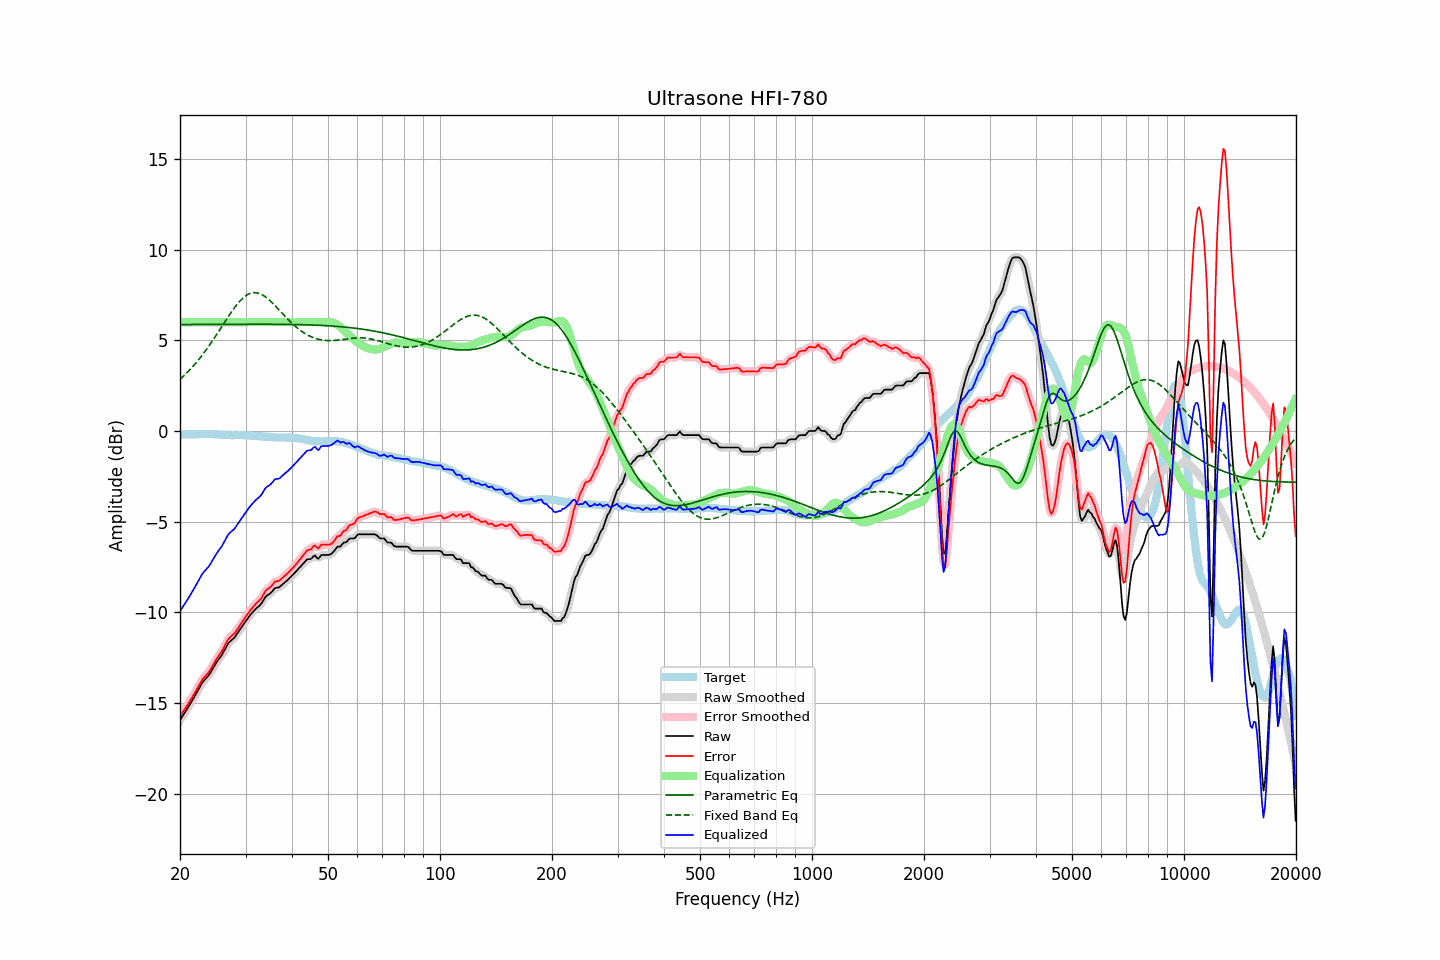

The data file committed next to this chart (first rows):
frequency, raw, error, smoothed, error_smoothed, equalization, parametric_eq, fixed_band_eq, equalized_raw, equalized_smoothed, target
20.00, -15.95, -15.75, -15.95, -15.75, 6.00, 5.87, 2.85, -9.95, -9.95, -0.20
20.20, -15.81, -15.61, -15.81, -15.61, 6.00, 5.87, 2.93, -9.81, -9.81, -0.20
20.40, -15.67, -15.47, -15.67, -15.48, 6.00, 5.87, 3.01, -9.67, -9.67, -0.20
20.61, -15.53, -15.34, -15.53, -15.34, 6.00, 5.87, 3.09, -9.53, -9.53, -0.19
20.81, -15.40, -15.21, -15.40, -15.21, 6.00, 5.87, 3.18, -9.40, -9.40, -0.19
21.02, -15.26, -15.07, -15.26, -15.07, 6.00, 5.87, 3.27, -9.26, -9.26, -0.19
21.23, -15.11, -14.92, -15.11, -14.92, 6.00, 5.87, 3.36, -9.11, -9.11, -0.19
21.44, -14.96, -14.78, -14.96, -14.78, 6.00, 5.87, 3.46, -8.96, -8.96, -0.18
21.66, -14.81, -14.63, -14.81, -14.63, 6.00, 5.87, 3.56, -8.81, -8.81, -0.18
21.87, -14.66, -14.48, -14.66, -14.48, 6.00, 5.87, 3.66, -8.66, -8.66, -0.18
22.09, -14.50, -14.32, -14.50, -14.32, 6.00, 5.87, 3.76, -8.50, -8.50, -0.18
22.31, -14.34, -14.16, -14.34, -14.16, 6.00, 5.87, 3.87, -8.34, -8.34, -0.17
22.54, -14.18, -14.00, -14.17, -14.00, 6.00, 5.87, 3.98, -8.18, -8.17, -0.18
22.76, -14.02, -13.85, -14.02, -13.84, 6.00, 5.87, 4.09, -8.02, -8.02, -0.17
22.99, -13.86, -13.69, -13.88, -13.70, 6.00, 5.87, 4.20, -7.86, -7.88, -0.17
23.22, -13.76, -13.59, -13.76, -13.58, 6.00, 5.88, 4.32, -7.76, -7.76, -0.17
23.45, -13.66, -13.48, -13.66, -13.48, 6.00, 5.88, 4.44, -7.66, -7.66, -0.18
23.69, -13.56, -13.39, -13.56, -13.39, 6.00, 5.88, 4.56, -7.56, -7.56, -0.18
23.92, -13.46, -13.29, -13.45, -13.28, 6.00, 5.88, 4.69, -7.46, -7.45, -0.17
24.16, -13.33, -13.15, -13.32, -13.15, 6.00, 5.88, 4.82, -7.33, -7.32, -0.18
24.40, -13.17, -12.99, -13.17, -13.00, 6.00, 5.88, 4.95, -7.17, -7.17, -0.18
24.65, -13.02, -12.84, -13.02, -12.84, 6.00, 5.88, 5.08, -7.02, -7.02, -0.18
24.89, -12.87, -12.68, -12.87, -12.68, 6.00, 5.88, 5.21, -6.87, -6.87, -0.19
25.14, -12.73, -12.54, -12.73, -12.54, 6.00, 5.88, 5.35, -6.73, -6.73, -0.19
25.39, -12.60, -12.40, -12.60, -12.41, 6.00, 5.88, 5.48, -6.60, -6.60, -0.20
25.65, -12.48, -12.28, -12.48, -12.28, 6.00, 5.88, 5.62, -6.48, -6.48, -0.20
25.91, -12.36, -12.15, -12.35, -12.14, 6.00, 5.88, 5.76, -6.36, -6.35, -0.21
26.16, -12.20, -11.99, -12.20, -11.99, 6.00, 5.88, 5.89, -6.20, -6.20, -0.21
26.43, -12.04, -11.82, -12.03, -11.81, 6.00, 5.88, 6.03, -6.04, -6.03, -0.22
26.69, -11.87, -11.65, -11.87, -11.65, 6.00, 5.88, 6.17, -5.87, -5.87, -0.22
26.96, -11.71, -11.49, -11.73, -11.51, 6.00, 5.88, 6.30, -5.71, -5.73, -0.22
27.23, -11.62, -11.40, -11.62, -11.39, 6.00, 5.88, 6.43, -5.62, -5.62, -0.22
27.50, -11.54, -11.30, -11.54, -11.31, 6.00, 5.88, 6.56, -5.54, -5.54, -0.24
27.77, -11.47, -11.23, -11.47, -11.23, 6.00, 5.88, 6.69, -5.47, -5.47, -0.24
28.05, -11.39, -11.16, -11.37, -11.14, 6.00, 5.88, 6.81, -5.39, -5.37, -0.23
28.33, -11.25, -11.02, -11.26, -11.03, 6.00, 5.88, 6.92, -5.25, -5.26, -0.23
28.62, -11.12, -10.89, -11.13, -10.90, 6.00, 5.88, 7.04, -5.12, -5.13, -0.23
28.90, -10.99, -10.76, -10.99, -10.76, 6.00, 5.88, 7.14, -4.99, -4.99, -0.23
29.19, -10.86, -10.63, -10.86, -10.63, 6.00, 5.88, 7.23, -4.86, -4.86, -0.23
29.48, -10.73, -10.50, -10.73, -10.50, 6.00, 5.89, 7.32, -4.73, -4.73, -0.23
29.78, -10.60, -10.37, -10.60, -10.37, 6.00, 5.89, 7.40, -4.60, -4.60, -0.23
30.08, -10.48, -10.24, -10.48, -10.24, 6.00, 5.89, 7.46, -4.48, -4.48, -0.24
30.38, -10.35, -10.11, -10.35, -10.11, 6.00, 5.89, 7.52, -4.35, -4.35, -0.25
30.68, -10.23, -9.98, -10.23, -9.98, 6.00, 5.89, 7.56, -4.23, -4.23, -0.25
30.99, -10.11, -9.85, -10.12, -9.86, 6.00, 5.89, 7.60, -4.11, -4.12, -0.26
31.30, -10.01, -9.75, -10.01, -9.75, 6.00, 5.89, 7.62, -4.01, -4.01, -0.26
31.61, -9.92, -9.65, -9.91, -9.64, 6.00, 5.89, 7.63, -3.92, -3.91, -0.27
31.93, -9.82, -9.55, -9.83, -9.55, 6.00, 5.89, 7.63, -3.82, -3.83, -0.27
32.24, -9.74, -9.45, -9.75, -9.46, 6.00, 5.89, 7.62, -3.74, -3.75, -0.28
32.57, -9.67, -9.37, -9.67, -9.38, 6.00, 5.89, 7.59, -3.67, -3.67, -0.30
32.89, -9.59, -9.29, -9.58, -9.28, 6.00, 5.89, 7.56, -3.59, -3.58, -0.30
33.22, -9.47, -9.17, -9.46, -9.15, 6.00, 5.89, 7.51, -3.47, -3.46, -0.30
33.55, -9.32, -9.01, -9.32, -9.01, 6.00, 5.89, 7.47, -3.32, -3.32, -0.31
33.89, -9.17, -8.85, -9.19, -8.87, 6.00, 5.89, 7.40, -3.17, -3.19, -0.32
34.23, -9.08, -8.76, -9.09, -8.76, 6.00, 5.89, 7.34, -3.08, -3.09, -0.33
34.57, -9.03, -8.69, -9.02, -8.69, 6.00, 5.89, 7.26, -3.03, -3.02, -0.34
34.92, -8.97, -8.63, -8.96, -8.62, 6.00, 5.88, 7.19, -2.97, -2.96, -0.34
35.27, -8.88, -8.54, -8.87, -8.53, 6.00, 5.88, 7.10, -2.88, -2.87, -0.34
35.62, -8.77, -8.43, -8.77, -8.43, 6.00, 5.88, 7.01, -2.77, -2.77, -0.34
35.97, -8.67, -8.31, -8.70, -8.34, 6.00, 5.88, 6.92, -2.67, -2.70, -0.36
... 635 more rows
